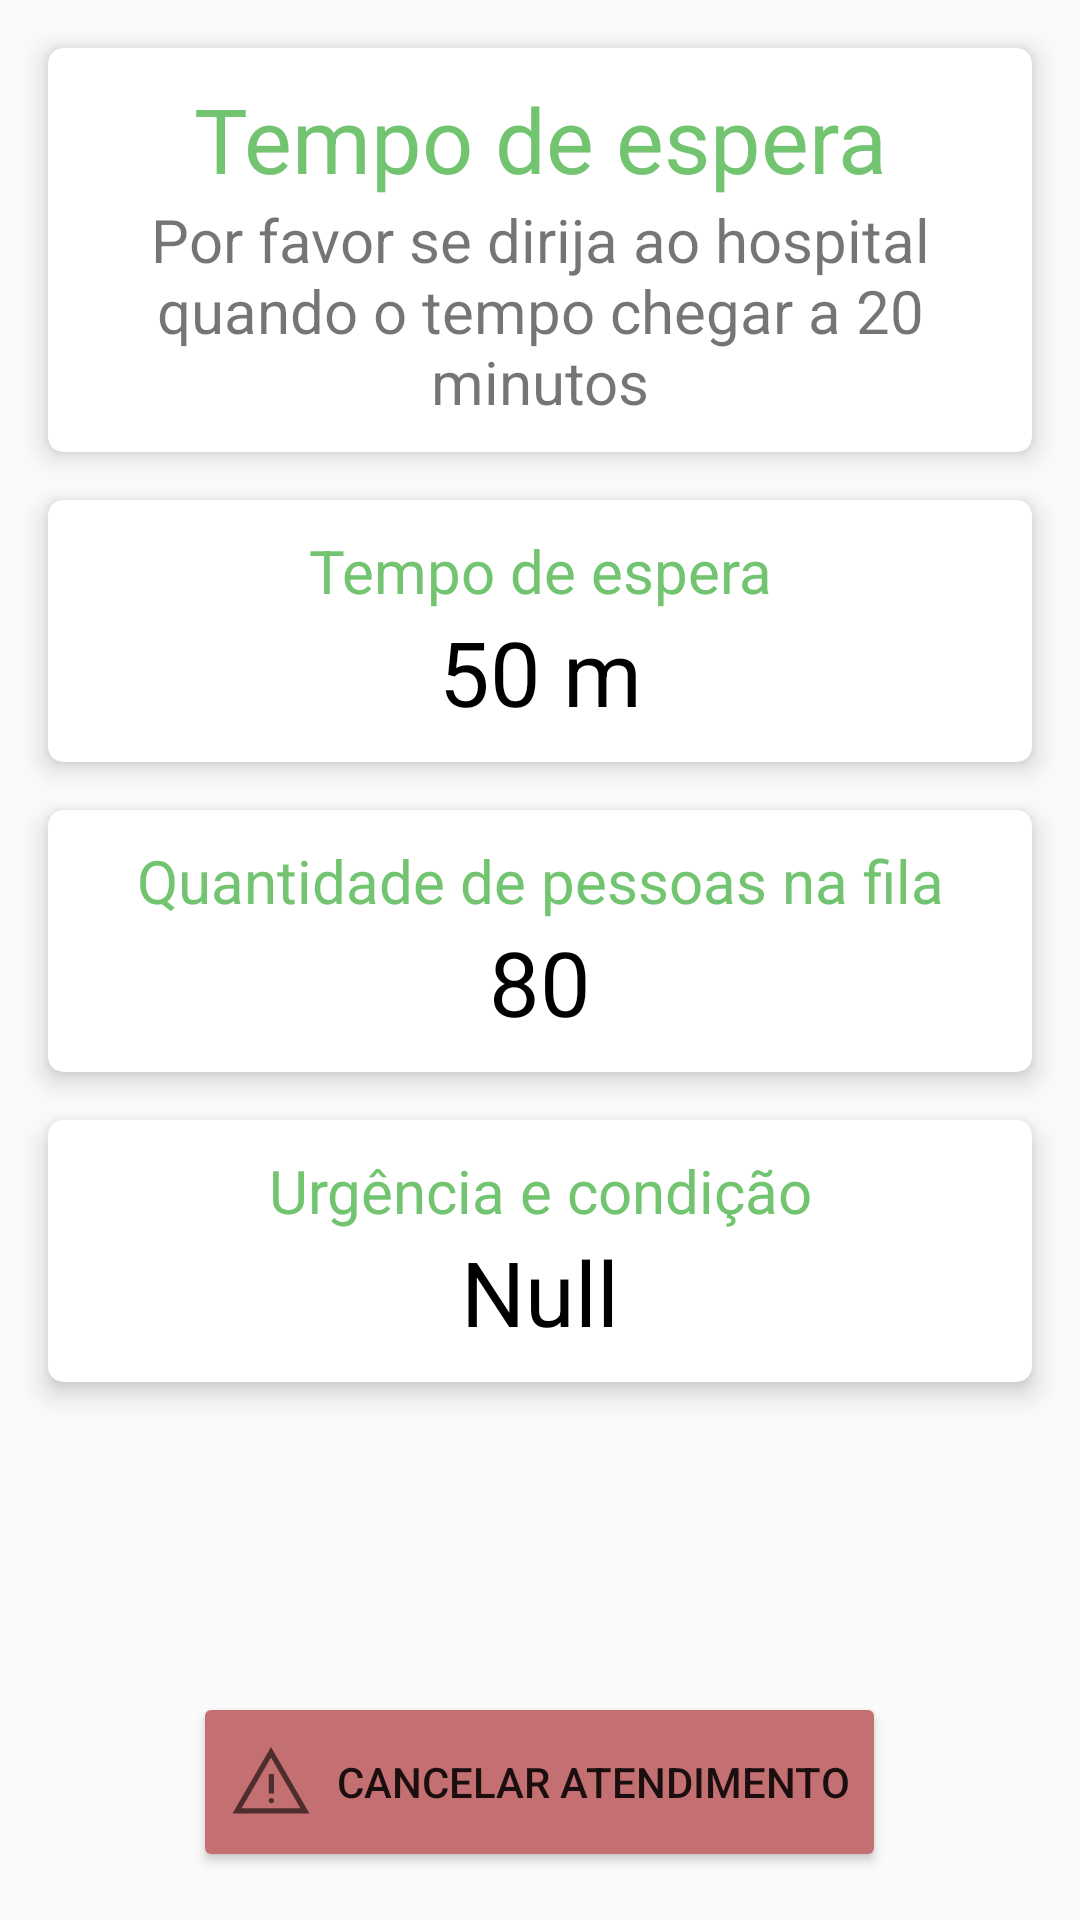

Reconstruct the res/layout file that produces this screen, plus the resources it refers to.
<!-- AndroidManifest.xml: application theme AppTheme -->
<!-- res/layout/fragment_wait.xml -->
<?xml version="1.0" encoding="utf-8"?>
<androidx.constraintlayout.widget.ConstraintLayout xmlns:android="http://schemas.android.com/apk/res/android"
    xmlns:app="http://schemas.android.com/apk/res-auto"
    xmlns:tools="http://schemas.android.com/tools"
    android:layout_width="match_parent"
    android:layout_height="match_parent"
    tools:context=".fragments.wait.WaitFragment">

    <androidx.cardview.widget.CardView
        android:id="@+id/card_1"
        android:layout_width="match_parent"
        android:layout_height="wrap_content"
        android:layout_marginTop="16dp"
        android:layout_marginHorizontal="16dp"
        app:cardCornerRadius="5dp"
        app:cardElevation="5dp"
        app:layout_constraintEnd_toEndOf="parent"
        app:layout_constraintStart_toStartOf="parent"
        app:layout_constraintTop_toTopOf="parent">

        <androidx.constraintlayout.widget.ConstraintLayout
            android:layout_width="match_parent"
            android:layout_height="match_parent"
            android:padding="10dp">

            <TextView
                android:id="@+id/textView2"
                android:layout_width="250dp"
                android:layout_height="wrap_content"
                android:gravity="center_horizontal"
                android:text="Tempo de espera"
                android:textColor="@color/text_color"
                android:textSize="@dimen/letter_size_medium"
                app:layout_constraintEnd_toEndOf="parent"
                app:layout_constraintStart_toStartOf="parent"
                app:layout_constraintTop_toTopOf="parent" />

            <TextView
                android:layout_width="wrap_content"
                android:layout_height="wrap_content"
                android:paddingHorizontal="12dp"
                android:gravity="center"
                android:text="Por favor se dirija ao hospital quando o tempo chegar a 20 minutos"
                android:textSize="@dimen/edit_text_letter_size_small"
                app:layout_constraintEnd_toEndOf="parent"
                app:layout_constraintStart_toStartOf="parent"
                app:layout_constraintTop_toBottomOf="@+id/textView2" />

        </androidx.constraintlayout.widget.ConstraintLayout>
    </androidx.cardview.widget.CardView>

    <androidx.cardview.widget.CardView
        android:id="@+id/time_limit"
        android:layout_width="match_parent"
        android:layout_height="wrap_content"
        android:layout_marginHorizontal="16dp"
        android:layout_marginVertical="16dp"
        app:cardCornerRadius="5dp"
        app:cardElevation="5dp"
        app:layout_constraintEnd_toEndOf="parent"
        app:layout_constraintStart_toStartOf="parent"
        app:layout_constraintTop_toBottomOf="@+id/card_1">

        <androidx.constraintlayout.widget.ConstraintLayout
            android:layout_width="match_parent"
            android:layout_height="match_parent"
            android:padding="10dp">

            <TextView
                android:id="@+id/textView6"
                android:layout_width="300dp"
                android:layout_height="wrap_content"
                android:gravity="center_horizontal"
                android:text="Tempo de espera"
                android:textColor="@color/text_color"
                android:textSize="@dimen/letter_size_small"
                app:layout_constraintEnd_toEndOf="parent"
                app:layout_constraintStart_toStartOf="parent"
                app:layout_constraintTop_toTopOf="parent" />

            <TextView
                android:id="@+id/waiting_time"
                android:layout_width="wrap_content"
                android:layout_height="wrap_content"
                android:gravity="center"
                android:paddingHorizontal="12dp"
                android:text="50 m"
                android:textColor="@color/black"
                android:textSize="@dimen/letter_size_medium"
                app:layout_constraintEnd_toEndOf="parent"
                app:layout_constraintStart_toStartOf="parent"
                app:layout_constraintTop_toBottomOf="@+id/textView6" />

        </androidx.constraintlayout.widget.ConstraintLayout>
    </androidx.cardview.widget.CardView>

    <androidx.cardview.widget.CardView
        android:id="@+id/card_5"
        android:layout_width="match_parent"
        android:layout_height="wrap_content"
        android:layout_marginHorizontal="16dp"
        app:cardCornerRadius="5dp"
        app:cardElevation="5dp"
        android:layout_marginVertical="16dp"
        app:layout_constraintEnd_toEndOf="parent"
        app:layout_constraintStart_toStartOf="parent"
        app:layout_constraintTop_toBottomOf="@+id/time_limit">

        <androidx.constraintlayout.widget.ConstraintLayout
            android:layout_width="match_parent"
            android:layout_height="match_parent"
            android:padding="10dp">

            <TextView
                android:id="@+id/textView5"
                android:layout_width="300dp"
                android:layout_height="wrap_content"
                android:gravity="center_horizontal"
                android:text="Quantidade de pessoas na fila"
                android:textColor="@color/text_color"
                android:textSize="@dimen/letter_size_small"
                app:layout_constraintEnd_toEndOf="parent"
                app:layout_constraintStart_toStartOf="parent"
                app:layout_constraintTop_toTopOf="parent" />

            <TextView
                android:id="@+id/waiting_users"
                android:layout_width="wrap_content"
                android:layout_height="wrap_content"
                android:gravity="center"
                android:paddingHorizontal="12dp"
                android:text="80"
                android:textColor="@color/black"
                android:textSize="@dimen/letter_size_medium"
                app:layout_constraintEnd_toEndOf="parent"
                app:layout_constraintStart_toStartOf="parent"
                app:layout_constraintTop_toBottomOf="@+id/textView5" />

        </androidx.constraintlayout.widget.ConstraintLayout>
    </androidx.cardview.widget.CardView>

    <androidx.cardview.widget.CardView
        android:id="@+id/card_disease"
        android:layout_width="match_parent"
        android:layout_height="wrap_content"
        android:layout_marginHorizontal="16dp"
        app:cardCornerRadius="5dp"
        app:cardElevation="5dp"
        android:layout_marginVertical="16dp"
        app:layout_constraintEnd_toEndOf="parent"
        app:layout_constraintStart_toStartOf="parent"
        app:layout_constraintTop_toBottomOf="@+id/card_5">

        <androidx.constraintlayout.widget.ConstraintLayout
            android:layout_width="match_parent"
            android:layout_height="match_parent"
            android:padding="10dp">

            <TextView
                android:id="@+id/textView_disease"
                android:layout_width="300dp"
                android:layout_height="wrap_content"
                android:gravity="center_horizontal"
                android:text="Urgência e condição"
                android:textColor="@color/text_color"
                android:textSize="@dimen/letter_size_small"
                app:layout_constraintEnd_toEndOf="parent"
                app:layout_constraintStart_toStartOf="parent"
                app:layout_constraintTop_toTopOf="parent" />

            <TextView
                android:id="@+id/description"
                android:layout_width="wrap_content"
                android:layout_height="wrap_content"
                android:gravity="center"
                android:paddingHorizontal="12dp"
                android:text="Null"
                android:textAllCaps="false"
                android:textColor="@color/black"
                android:textSize="@dimen/letter_size_medium"
                app:layout_constraintEnd_toEndOf="parent"
                app:layout_constraintStart_toStartOf="parent"
                app:layout_constraintTop_toBottomOf="@+id/textView_disease" />

        </androidx.constraintlayout.widget.ConstraintLayout>
    </androidx.cardview.widget.CardView>

    <Button
        android:id="@+id/cancel_button"
        android:layout_width="wrap_content"
        android:layout_height="wrap_content"
        android:layout_margin="16dp"
        android:layout_marginBottom="16dp"
        android:backgroundTint="@color/colorComplementaryLight"
        android:drawableLeft="@drawable/warning_small"
        android:drawablePadding="8dp"
        android:paddingVertical="16dp"
        android:text="Cancelar Atendimento"
        android:textSize="@dimen/letter_size_extra_small"
        app:layout_constraintBottom_toBottomOf="parent"
        app:layout_constraintEnd_toEndOf="parent"
        app:layout_constraintHorizontal_bias="0.497"
        app:layout_constraintStart_toStartOf="parent" />

</androidx.constraintlayout.widget.ConstraintLayout>
<!-- resources referenced by this layout -->
<resources>
  <color name="black">#000000</color>
  <color name="colorComplementaryLight">#c47072</color>
  <color name="text_color">#72C470</color>
  <dimen name="edit_text_letter_size_small">20sp</dimen>
  <dimen name="letter_size_extra_small">14sp</dimen>
  <dimen name="letter_size_medium">30sp</dimen>
  <dimen name="letter_size_small">20sp</dimen>
  <!-- drawable warning_small (drawable) -->
  <?xml version="1.0" encoding="utf-8"?>
  <vector xmlns:android="http://schemas.android.com/apk/res/android"
      android:width="28dp"
      android:height="28dp"
      android:viewportWidth="960"
      android:viewportHeight="960"
      android:tint="?attr/colorControlNormal">
    <path
        android:fillColor="@android:color/white"
        android:pathData="M40,840L480,80L920,840L40,840ZM144,780L816,780L480,200L144,780ZM484.17,723Q497,723 505.5,714.33Q514,705.65 514,692.83Q514,680 505.33,671.5Q496.65,663 483.83,663Q471,663 462.5,671.67Q454,680.35 454,693.17Q454,706 462.67,714.5Q471.35,723 484.17,723ZM454,612L514,612L514,388L454,388L454,612ZM480,490L480,490L480,490L480,490Z"/>
  </vector>
  <style name="AppTheme" parent="Theme.AppCompat.Light.DarkActionBar">
          
          <item name="colorPrimary">@color/colorPrimary</item>
          <item name="colorPrimaryDark">@color/colorPrimaryDark</item>
          <item name="colorAccent">@color/colorAccent</item>
      </style>
  <color name="colorPrimary">#72C470</color>
  <color name="colorPrimaryDark">#4F864E</color>
  <color name="colorAccent">#03DAC5</color>
</resources>
